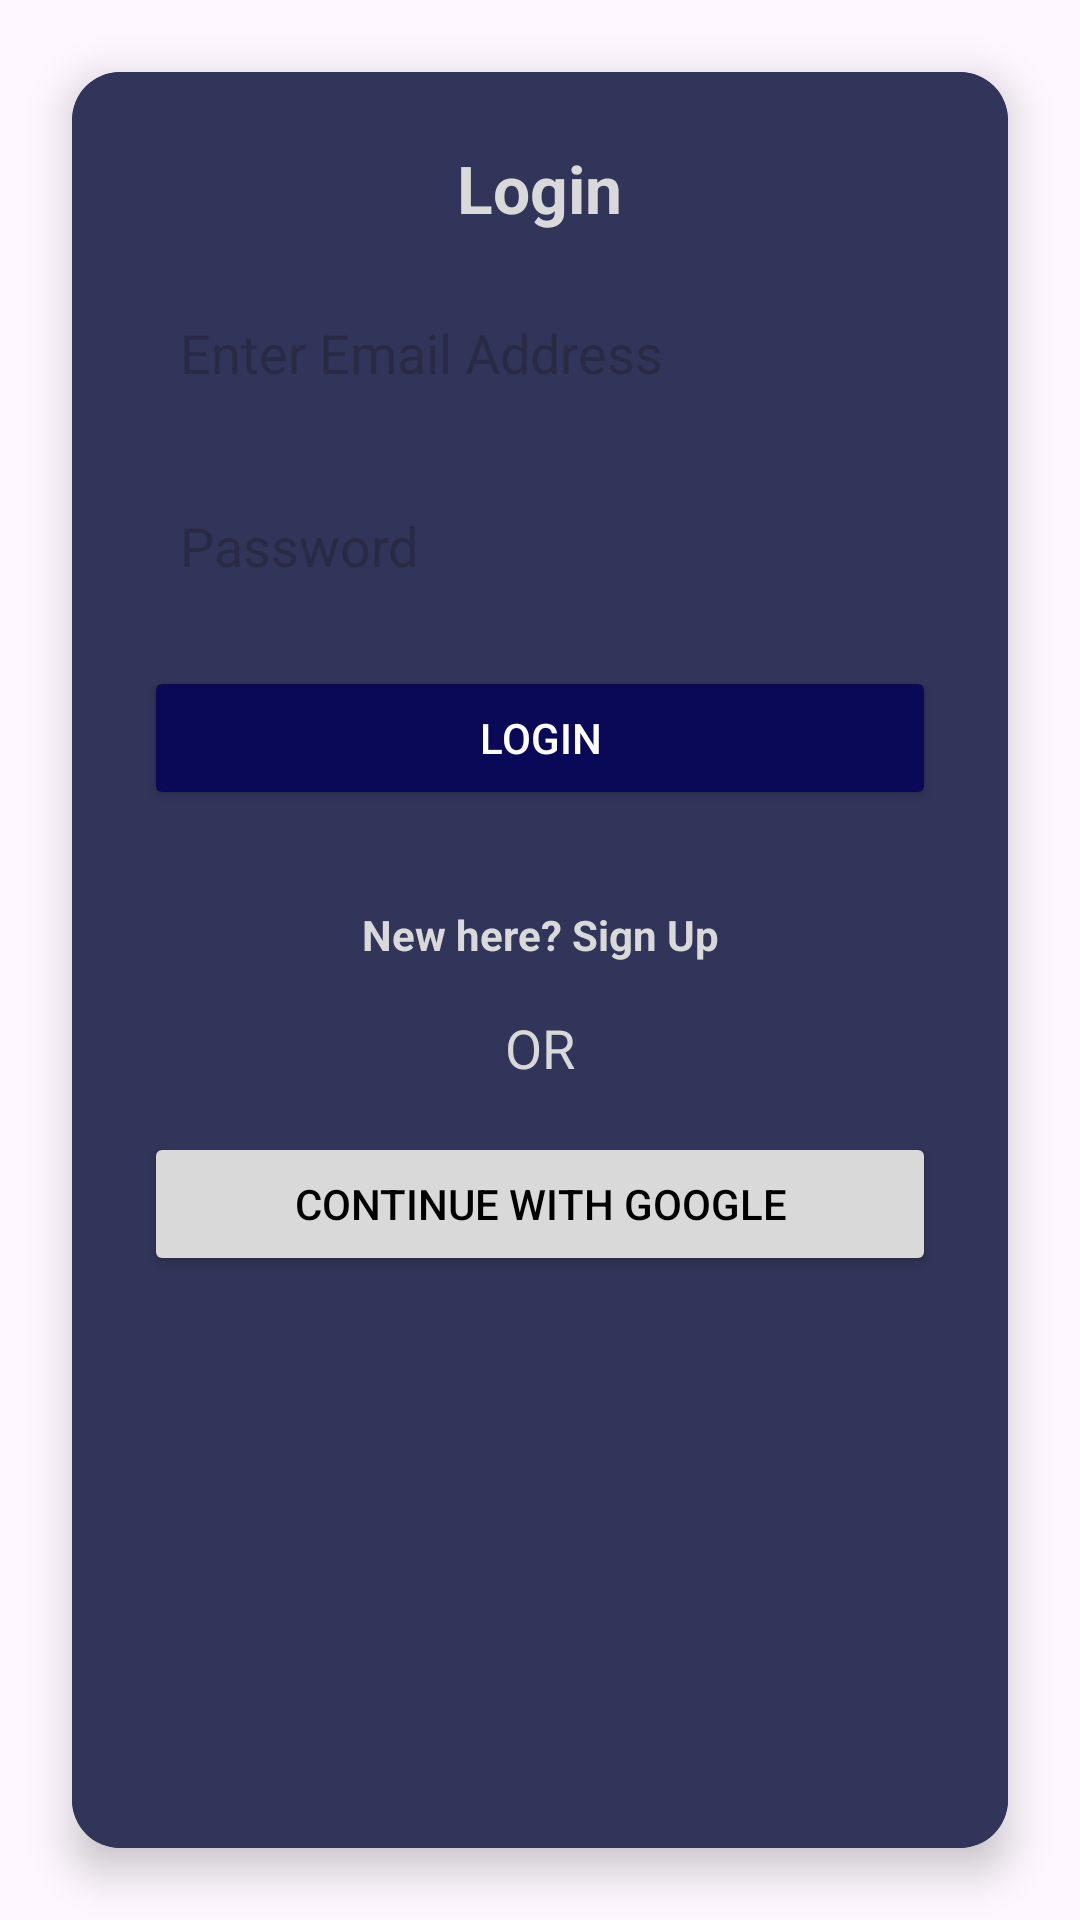

Android layout source for this screen:
<!-- AndroidManifest.xml: application theme Theme.Edukeri_mobile_app -->
<!-- res/layout/activity_login.xml -->
<?xml version="1.0" encoding="utf-8"?>
<androidx.constraintlayout.widget.ConstraintLayout xmlns:android="http://schemas.android.com/apk/res/android"
    xmlns:app="http://schemas.android.com/apk/res-auto"
    xmlns:tools="http://schemas.android.com/tools"
    android:layout_width="match_parent"
    android:layout_height="match_parent"
    tools:context=".LoginActivity">

  <androidx.cardview.widget.CardView
      android:id="@+id/cardView"
      android:layout_width="0dp"
      android:layout_height="fill_parent"
      android:layout_margin="24dp"
      app:cardBackgroundColor="#313559"
      app:cardCornerRadius="16dp"
      app:cardElevation="8dp"
      app:layout_constraintEnd_toEndOf="parent"
      app:layout_constraintStart_toStartOf="parent"
      app:layout_constraintTop_toTopOf="parent">

    <LinearLayout
        android:layout_width="match_parent"
        android:layout_height="match_parent"
        android:background="@color/custom_color"
        android:orientation="vertical"
        android:padding="24dp">

      <TextView
          android:layout_width="wrap_content"
          android:layout_height="wrap_content"
          android:layout_gravity="center"
          android:layout_marginBottom="16dp"
          android:text="Login"
          android:textAppearance="@style/TextAppearance.AppCompat.Large"
          android:textColor="#D9D9D9"
          android:textStyle="bold" />

      <EditText
          android:id="@+id/editTextEmailAddress"
          android:layout_width="match_parent"
          android:layout_height="wrap_content"
          android:layout_marginBottom="16dp"
          android:background="@drawable/edittext_background"
          android:hint="Enter Email Address"
          android:padding="12dp"
          android:textColor="#313559" />

      <EditText
          android:id="@+id/editTextPassword"
          android:layout_width="match_parent"
          android:layout_height="wrap_content"
          android:layout_marginBottom="16dp"
          android:background="@drawable/edittext_background"
          android:hint="Password"
          android:inputType="textPassword"
          android:padding="12dp"
          android:textColor="#313559" />

      <Button
          android:id="@+id/btnLogin"
          android:layout_width="match_parent"
          android:layout_height="wrap_content"
          android:layout_marginBottom="16dp"
          android:backgroundTint="#090958"
          android:padding="12dp"
          android:text="Login"
          android:textColor="@android:color/white" />

      <TextView
          android:id="@+id/tvSignUp"
          android:layout_width="match_parent"
          android:layout_height="wrap_content"
          android:layout_marginTop="16dp"
          android:gravity="center"
          android:text="New here? Sign Up"
          android:textColor="#D9D9D9"
          android:textStyle="bold" />

      <TextView
          android:layout_width="match_parent"
          android:layout_height="wrap_content"
          android:layout_marginTop="16dp"
          android:gravity="center"
          android:text="OR"
          android:textAppearance="@style/TextAppearance.AppCompat.Medium"
          android:textColor="#D9D9D9" />

      <Button
          android:id="@+id/buttonGoogleLogin"
          android:layout_width="match_parent"
          android:layout_height="wrap_content"
          android:layout_marginTop="16dp"
          android:drawableStart="@drawable/google"
          android:backgroundTint="#D9D9D9"
          android:drawablePadding="8dp"
          android:textColor="@color/black"
          android:padding="12dp"
          android:text="Continue with Google" />

    </LinearLayout>

  </androidx.cardview.widget.CardView>

</androidx.constraintlayout.widget.ConstraintLayout>
<!-- resources referenced by this layout -->
<resources>
  <color name="black">#FF000000</color>
  <color name="custom_color">#313559</color>
  <style name="Theme.Edukeri_mobile_app" parent="Base.Theme.Edukeri_mobile_app" />
  <style name="Base.Theme.Edukeri_mobile_app" parent="Theme.Material3.DayNight.NoActionBar">
          
          
      </style>
</resources>
